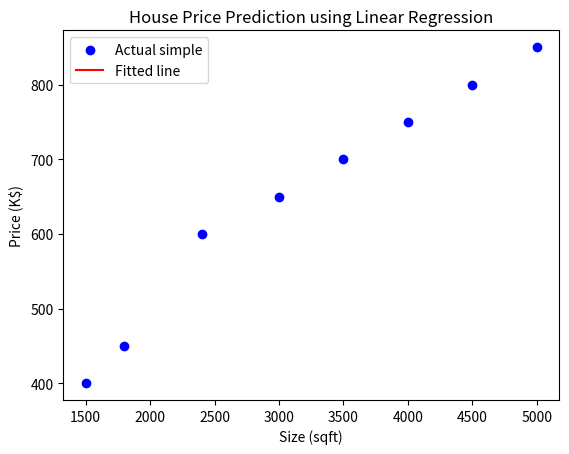

Here is the Python script that generated this plot:
import numpy as np
import matplotlib.pyplot as plt

# Step 1: Define the dataset (house sizes and prices)
X = np.array([1500, 1800, 2400, 3000, 3500, 4000, 4500, 5000])  # Size in sqft
y = np.array([400, 450, 600, 650, 700, 750, 800, 850])  # Price in K$

print(X)

# Reshape X to be a 2D array (for matrix operations)
X = X.reshape(-1, 1)
y = y.reshape(-1, 1)

print(X)
print(y)

# Add a column of ones to X to account for the intercept (b)
X_b = np.c_[np.ones((X.shape[0], 1)), X] # Add bias term

print(X_b)

# Step 2: Initialize parameters (m and b)
m = np.zeros((X_b.shape[1], 1))  # m is the slope (coefficients), b is the intercept

# Step 3: Define hyperparameters
learning_rate = 1e-5
iterations = 1000

# Step 4: Gradient Descent to minimize the cost function (MSE)
for i in range(iterations):
    # Compute predictions
    y_pred = X_b.dot(m)

    # Compute the cost function (Mean Squared Error)
    cost = np.sum((y_pred - y) ** 2) / (2 * len(X_b))

    # Compute the gradients
    gradients = X_b.T.dot(y_pred - y) / len(X_b)

    # Update the parameters (m)
    m -= learning_rate * gradients

    # Print cost every 100 iterations to track the learning process
    if i % 100 == 0:
        print(f"Iteration {i}: Cost {cost:.4f}")

# Step 5: Model parameters after training
print(f"Trained coefficients (m, b): {m.flatten()}")

# Step 6: Plotting the results
plt.scatter(X, y, color='blue', label='Actual simple')  # Actual simple points
plt.plot(X, X_b.dot(m), color='red', label='Fitted line')  # Predicted line
plt.xlabel('Size (sqft)')
plt.ylabel('Price (K$)')
plt.title('House Price Prediction using Linear Regression')
plt.legend()
plt.show()

# Step 7: Make predictions
new_house_size = 2800  # Example: Predict the price for a 2800 sqft house
new_house_size_b = np.array([[1, new_house_size]])  # Add the bias term
predicted_price = new_house_size_b.dot(m)
print(f"Predicted price for a {new_house_size} sqft house: {predicted_price.flatten()[0]} K$")